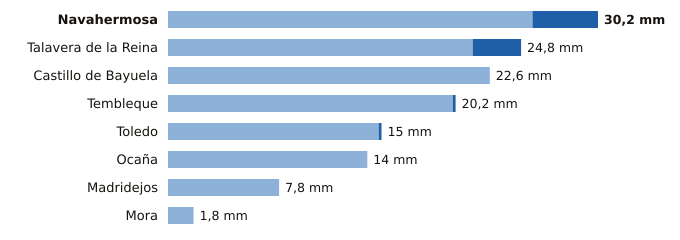

The data file committed next to this chart (first rows):
estacion, provincia, indicativo, mm_6_dias_anteriores, mm_hoy, mm_7_dias, horas_de_hoy
Navahermosa, Toledo, 3305Y, 25.6, 4.6, 30.2, 7
Talavera de la Reina, Toledo, 3365A, 21.4, 3.4, 24.8, 7
Castillo de Bayuela, Toledo, 3362Y, 22.6, 0.0, 22.6, 4
Tembleque, Toledo, 3245Y, 20.0, 0.2, 20.2, 7
Toledo, Toledo, 3260B, 14.8, 0.2, 15.0, 8
Ocaña, Toledo, 3099Y, 14.0, 0.0, 14.0, 6
Madridejos, Toledo, 4067, 7.8, 0.0, 7.8, 8
Mora, Toledo, 3254Y, 1.8, 0.0, 1.8, 8
